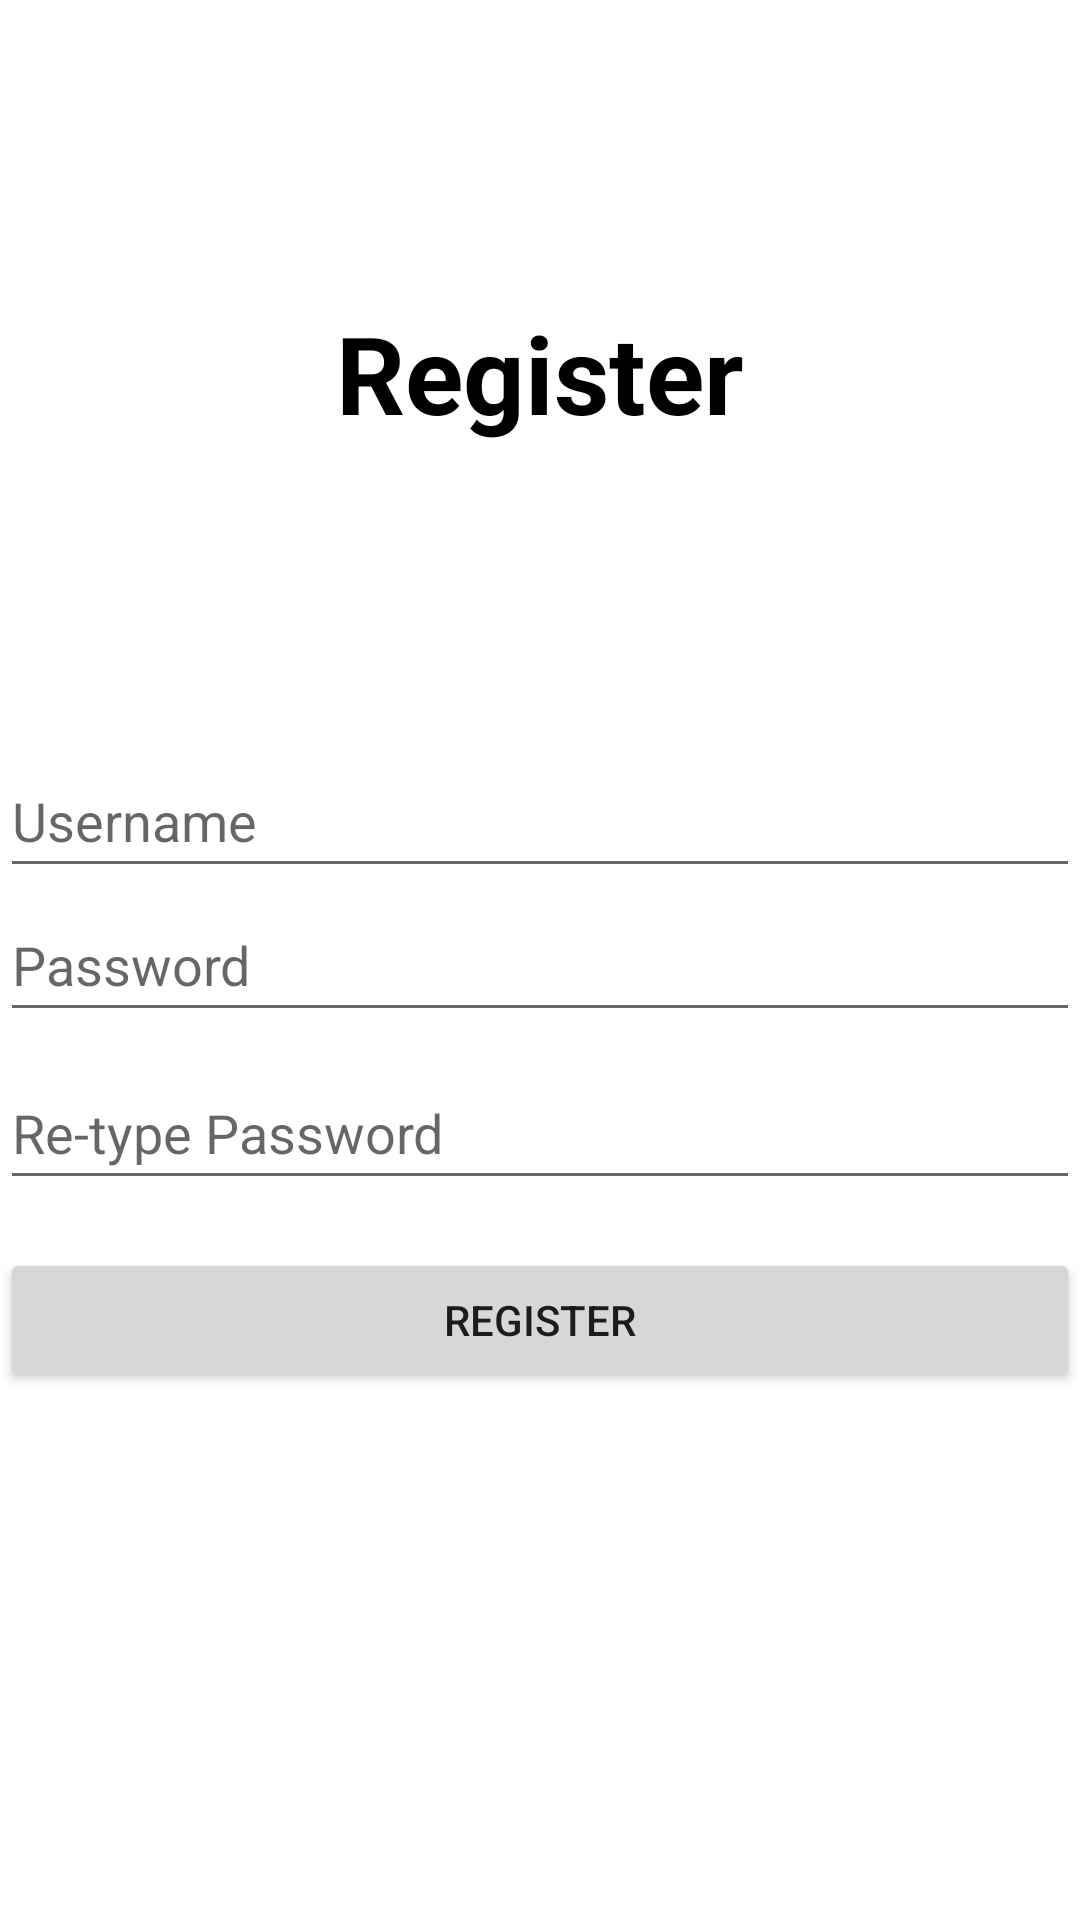

Write the Android layout XML for this screen, with the resource values it uses.
<!-- AndroidManifest.xml: application theme Theme.ToDoApp -->
<!-- res/layout/activity_register.xml -->
<?xml version="1.0" encoding="utf-8"?>
<androidx.constraintlayout.widget.ConstraintLayout xmlns:android="http://schemas.android.com/apk/res/android"
    xmlns:app="http://schemas.android.com/apk/res-auto"
    xmlns:tools="http://schemas.android.com/tools"
    android:layout_width="match_parent"
    android:layout_height="match_parent"
    android:layout_margin="16dp"
    tools:context=".RegisterActivity">

    <TextView
        android:id="@+id/registerText"
        android:layout_width="wrap_content"
        android:layout_height="wrap_content"
        android:text="Register"
        android:textColor="@color/black"
        android:textSize="36sp"
        android:textStyle="bold"
        app:layout_constraintBottom_toTopOf="@+id/etRegisterUsername"
        app:layout_constraintEnd_toEndOf="parent"
        app:layout_constraintStart_toStartOf="parent"
        app:layout_constraintTop_toTopOf="parent" />

    <EditText
        android:id="@+id/etRegisterUsername"
        android:layout_width="0dp"
        android:layout_height="wrap_content"
        android:ems="10"
        android:hint="Username"
        android:onClick="clickUsername"
        android:inputType="textPersonName"
        android:minHeight="48dp"
        app:layout_constraintBottom_toTopOf="@+id/etRegisterPassword"
        app:layout_constraintEnd_toEndOf="parent"
        app:layout_constraintStart_toStartOf="parent" />

    <EditText
        android:id="@+id/etRegisterPassword"
        android:layout_width="0dp"
        android:layout_height="wrap_content"
        android:ems="10"
        android:hint="Password"
        android:onClick="clickPassword"
        android:inputType="textPassword"
        android:minHeight="48dp"
        app:layout_constraintBottom_toBottomOf="parent"
        app:layout_constraintEnd_toEndOf="parent"
        app:layout_constraintStart_toStartOf="parent"
        app:layout_constraintTop_toTopOf="parent" />

    <EditText
        android:id="@+id/etRegisterRePassword"
        android:layout_width="0dp"
        android:layout_height="wrap_content"
        android:layout_marginTop="8dp"
        android:ems="10"
        android:hint="Re-type Password"
        android:onClick="clickRePassword"
        android:inputType="textPassword"
        android:minHeight="48dp"
        app:layout_constraintEnd_toEndOf="parent"
        app:layout_constraintStart_toStartOf="parent"
        app:layout_constraintTop_toBottomOf="@+id/etRegisterPassword" />

    <Button
        android:id="@+id/btnRegister"
        android:layout_width="0dp"
        android:layout_height="wrap_content"
        android:layout_marginTop="16dp"
        android:text="register"
        android:onClick="clickRegister"
        app:layout_constraintEnd_toEndOf="parent"
        app:layout_constraintStart_toStartOf="parent"
        app:layout_constraintTop_toBottomOf="@+id/etRegisterRePassword" />

</androidx.constraintlayout.widget.ConstraintLayout>
<!-- resources referenced by this layout -->
<resources>
  <style name="Theme.ToDoApp" parent="Theme.MaterialComponents.DayNight.DarkActionBar">
          
          <item name="colorPrimary">@color/purple_500</item>
          <item name="colorPrimaryVariant">@color/purple_700</item>
          <item name="colorOnPrimary">@color/white</item>
          
          <item name="colorSecondary">@color/teal_200</item>
          <item name="colorSecondaryVariant">@color/teal_700</item>
          <item name="colorOnSecondary">@color/black</item>
          
          <item name="android:statusBarColor" tools:targetApi="l">?attr/colorPrimaryVariant</item>
          
      </style>
  <!-- not gathered from this repository: default colours our renderer supplied (Android Studio template values) -->
  <color name="purple_500">#FF6200EE</color>
  <color name="purple_700">#FF3700B3</color>
  <color name="teal_200">#FF03DAC5</color>
  <color name="teal_700">#FF018786</color>
  <color name="black">#FF000000</color>
  <color name="white">#FFFFFFFF</color>
</resources>
